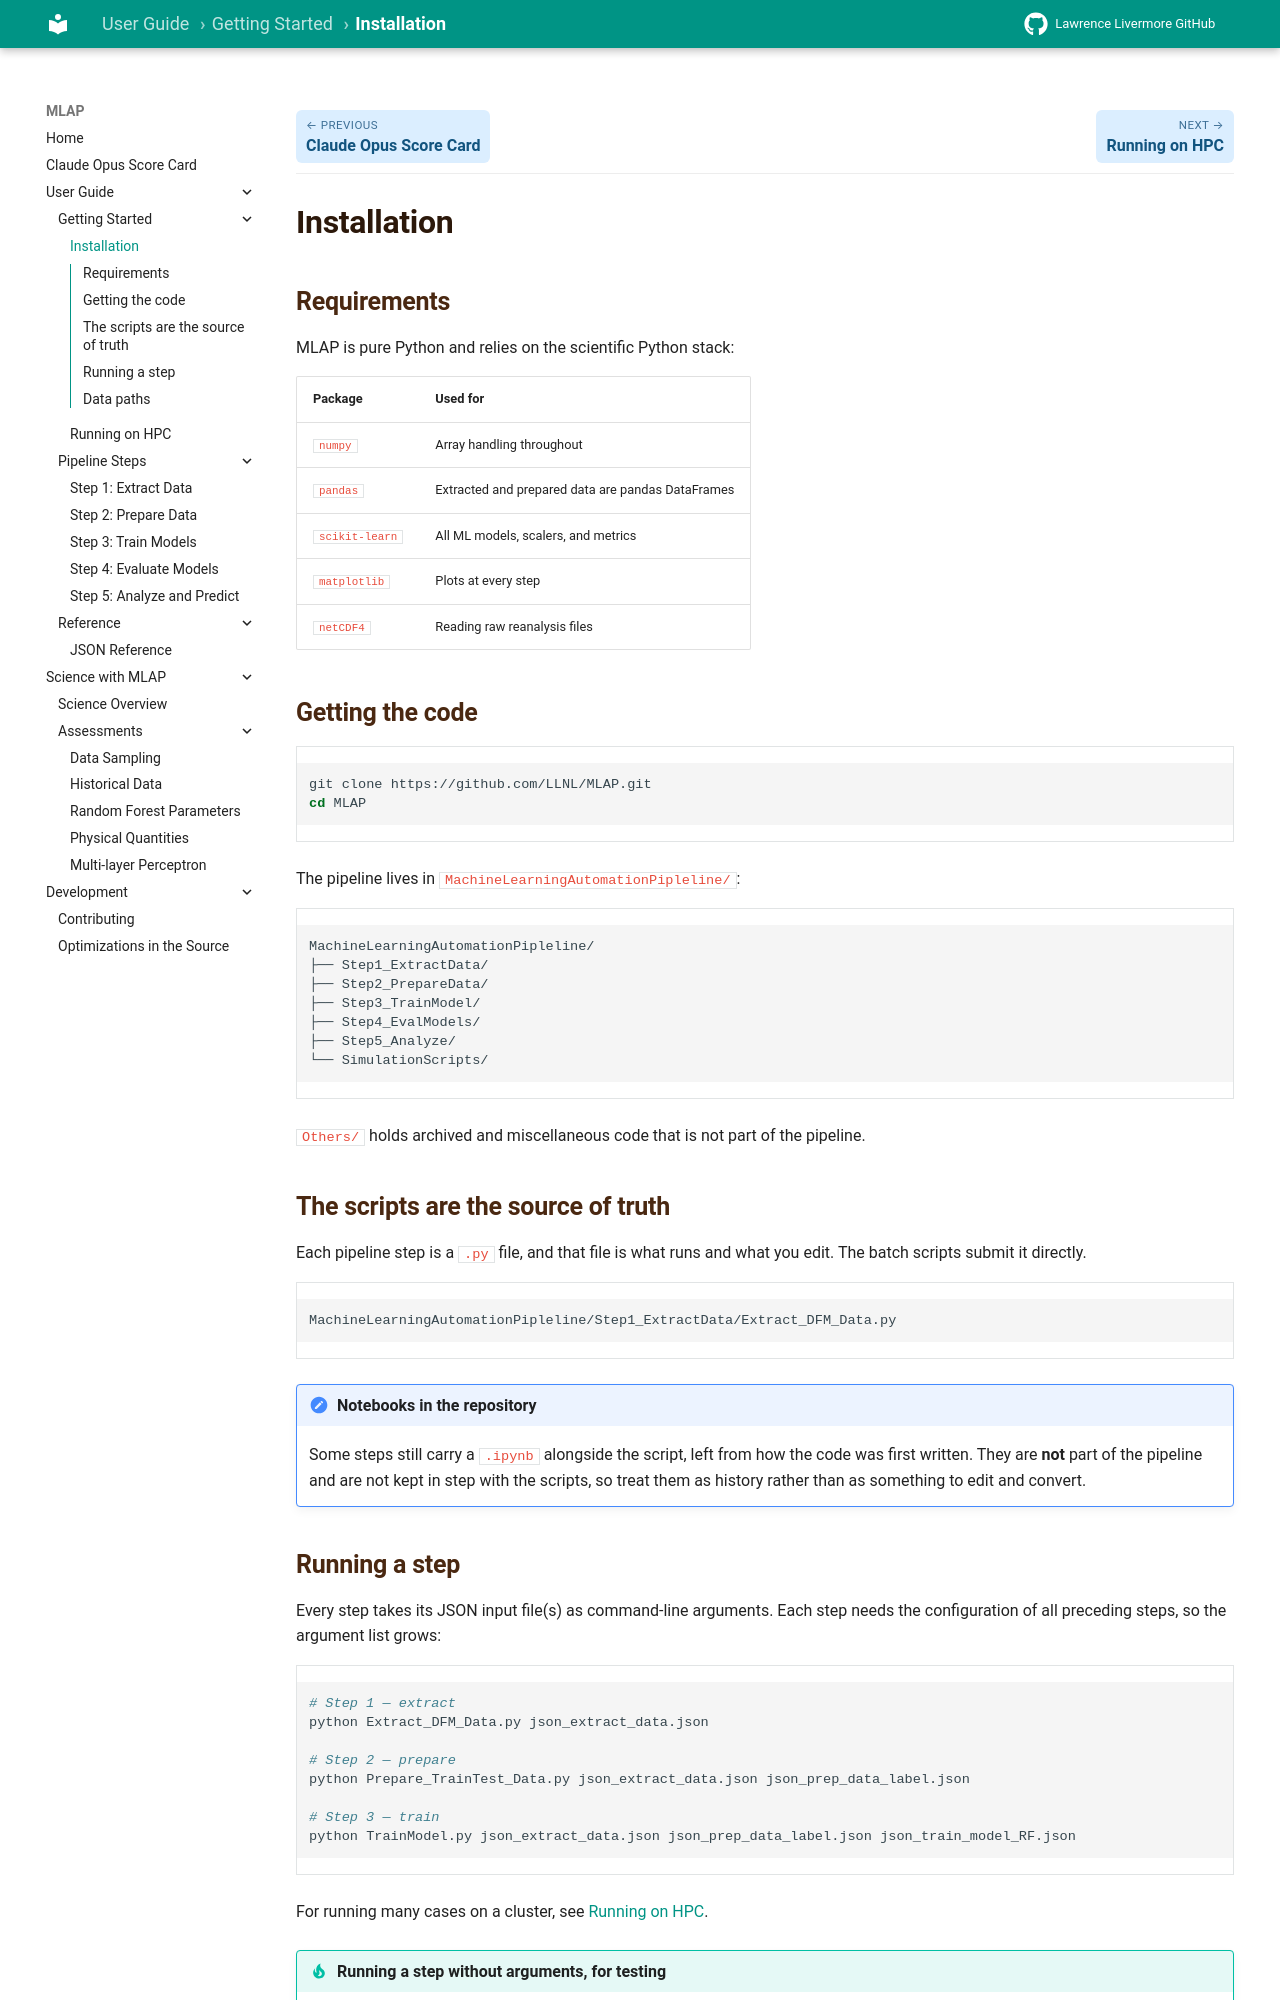

repository: llnl/MLAP · page: user-guide/installation/index.html · generator: mkdocs

# Installation

## Requirements

MLAP is pure Python and relies on the scientific Python stack:

| Package | Used for |
|---|---|
| `numpy` | Array handling throughout |
| `pandas` | Extracted and prepared data are pandas DataFrames |
| `scikit-learn` | All ML models, scalers, and metrics |
| `matplotlib` | Plots at every step |
| `netCDF4` | Reading raw reanalysis files |
| `jupyter` | Notebooks are the canonical source (see below) |

## Getting the code

```bash
git clone https://github.com/LLNL/MLAP.git
cd MLAP
```

The pipeline lives in `MachineLearningAutomationPipleline/`:

```text
MachineLearningAutomationPipleline/
├── Step1_ExtractData/
├── Step2_PrepareData/
├── Step3_TrainModel/
├── Step4_EvalModels/
├── Step5_Analyze/
└── SimulationScripts/
```

`Others/` holds archived and miscellaneous code that is not part of the pipeline.

## Notebooks are the source of truth

Each step exists as both a notebook and a script. **The notebook is canonical**;
the `.py` file is generated from it:

```bash
jupyter nbconvert --to python Extract_DFM_Data.ipynb
```

The batch scripts run the generated `.py` file, not the notebook. So the workflow
is:

1. Edit the `.ipynb`
2. Regenerate the `.py` with `nbconvert`
3. Submit the `.py` via sbatch

!!! warning "Regenerate before submitting"
    If you edit a notebook and forget to re-run `nbconvert`, your batch job
    silently runs the **old** code. Some `.py` files in the repository are
    currently older than their notebooks.
